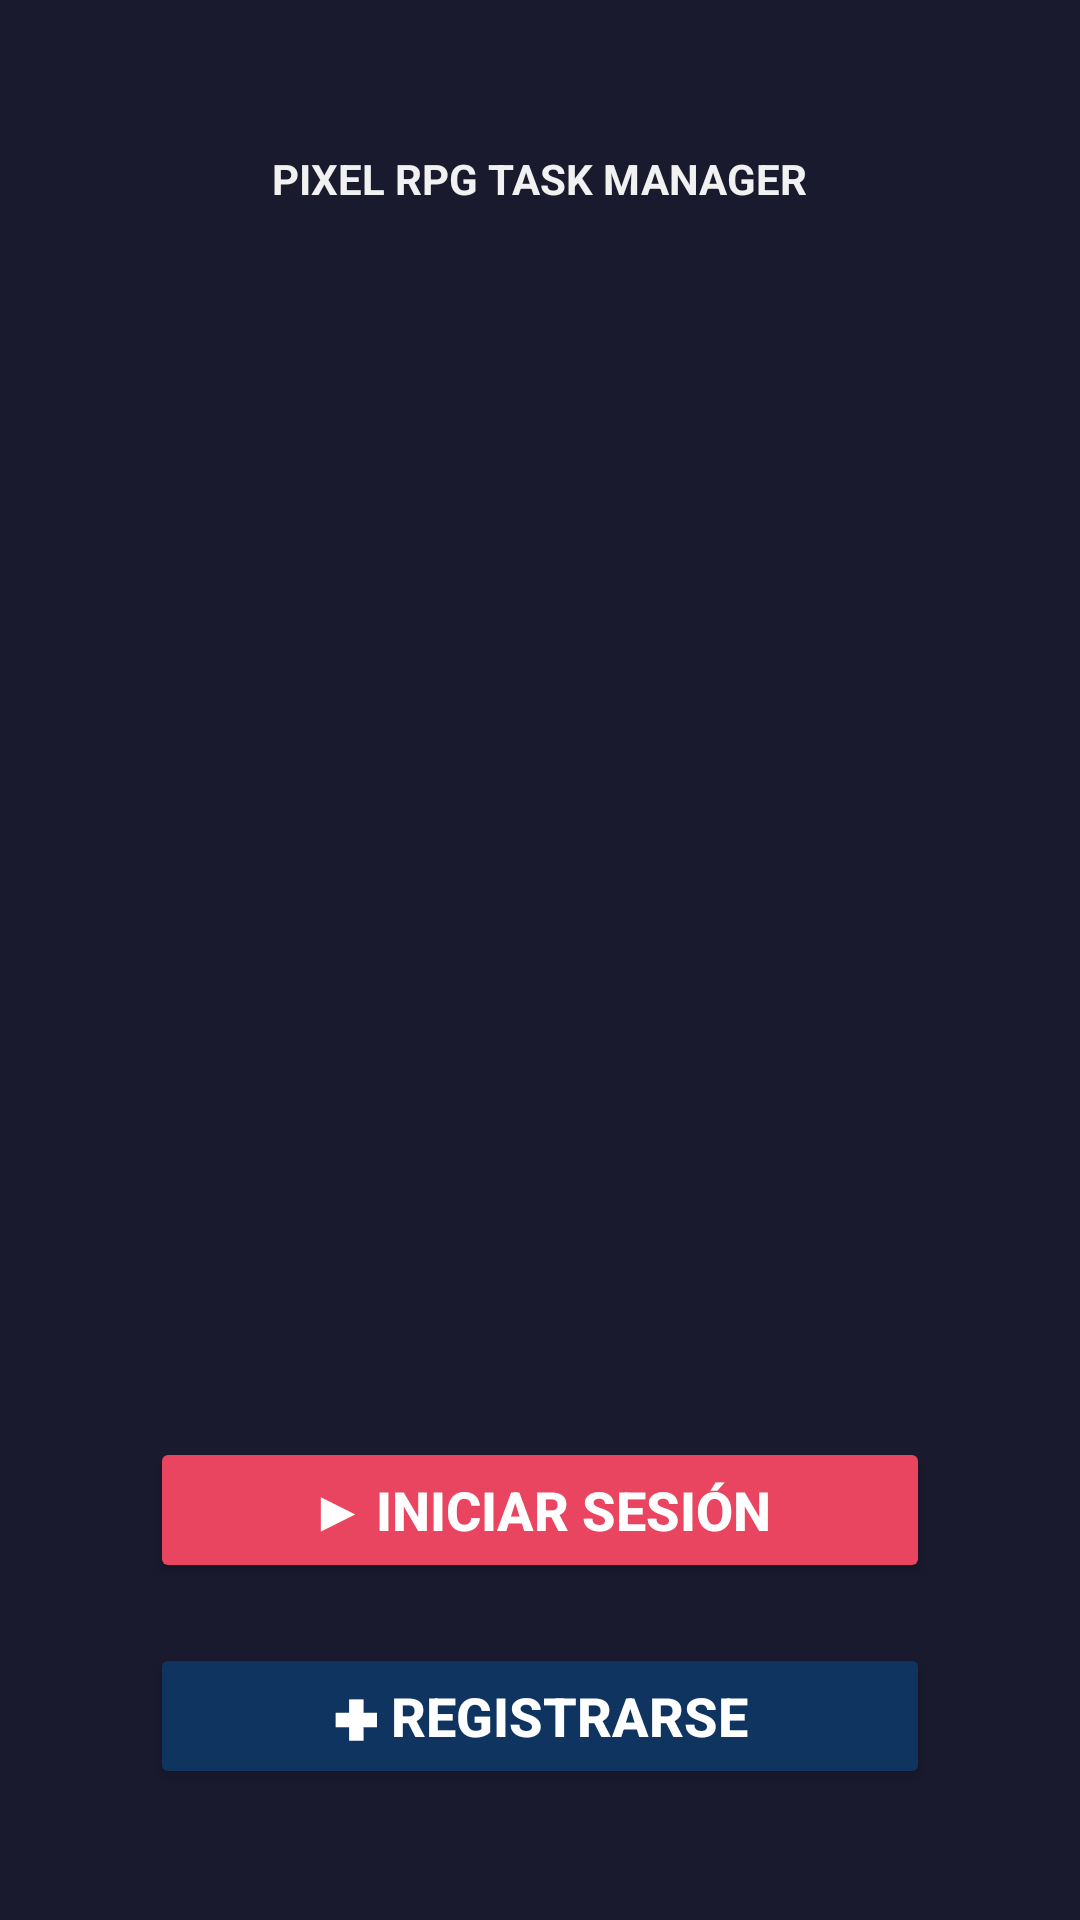

Layout XML and referenced resources for this Android screen:
<!-- AndroidManifest.xml: application theme Theme.LevelUpDaily -->
<!-- res/layout/activity_main.xml -->
<?xml version="1.0" encoding="utf-8"?>
<androidx.constraintlayout.widget.ConstraintLayout
    xmlns:android="http://schemas.android.com/apk/res/android"
    xmlns:app="http://schemas.android.com/apk/res-auto"
    xmlns:tools="http://schemas.android.com/tools"
    android:id="@+id/main"
    android:layout_width="match_parent"
    android:layout_height="match_parent"
    android:background="#1A1A2E"
    tools:context=".MainActivity">

    <LinearLayout
        android:layout_width="match_parent"
        android:layout_height="match_parent"
        android:orientation="vertical"
        android:gravity="center_horizontal"
        android:padding="20dp">

        
        <Space
            android:layout_width="match_parent"
            android:layout_height="30dp"/>


        
        <TextView
            android:layout_width="wrap_content"
            android:layout_height="wrap_content"
            android:text="PIXEL RPG TASK MANAGER"
            android:textColor="#F1F1F1"
            android:textSize="14sp"
            android:textStyle="bold"
            android:paddingBottom="20dp"/>

        
        <LinearLayout
            android:layout_width="match_parent"
            android:layout_height="320dp"
            android:layout_marginTop="10dp"
            android:layout_marginBottom="20dp"
            android:background="#1A1A2E"
            android:gravity="center"
            android:padding="12dp">

            <ImageView
                android:id="@+id/imageView"
                android:layout_width="match_parent"
                android:layout_height="match_parent"
                android:adjustViewBounds="true"
                android:scaleType="fitCenter"
                android:src="@drawable/levelup_logo"/>
        </LinearLayout>

        
        <Space
            android:layout_width="match_parent"
            android:layout_height="40dp"/>

        
        <Button
            android:id="@+id/btnLogin"
            android:layout_width="260dp"
            android:layout_height="wrap_content"
            android:text="▶ INICIAR SESIÓN"
            android:textAllCaps="false"
            android:textColor="#FFFFFF"
            android:textStyle="bold"
            android:textSize="18sp"
            android:backgroundTint="#E94560"
            android:padding="12dp"/>

        
        <Space
            android:layout_width="match_parent"
            android:layout_height="20dp"/>

        
        <Button
            android:id="@+id/btnRegistro"
            android:layout_width="260dp"
            android:layout_height="wrap_content"
            android:text="✚ REGISTRARSE"
            android:textAllCaps="false"
            android:textColor="#FFFFFF"
            android:textStyle="bold"
            android:textSize="18sp"
            android:backgroundTint="#0F3460"
            android:padding="12dp"/>

        
        <Space
            android:layout_width="match_parent"
            android:layout_height="30dp"/>

        
        <TextView
            android:layout_width="wrap_content"
            android:layout_height="wrap_content"
            android:text="READY FOR YOUR NEXT QUEST?"
            android:textColor="#AAAAAA"
            android:textSize="12sp"
            android:textStyle="italic"/>

    </LinearLayout>

</androidx.constraintlayout.widget.ConstraintLayout>
<!-- resources referenced by this layout -->
<resources>
  <style name="Theme.LevelUpDaily" parent="Base.Theme.LevelUpDaily" />
  <style name="Base.Theme.LevelUpDaily" parent="Theme.Material3.DayNight.NoActionBar">
          
          
      </style>
</resources>
